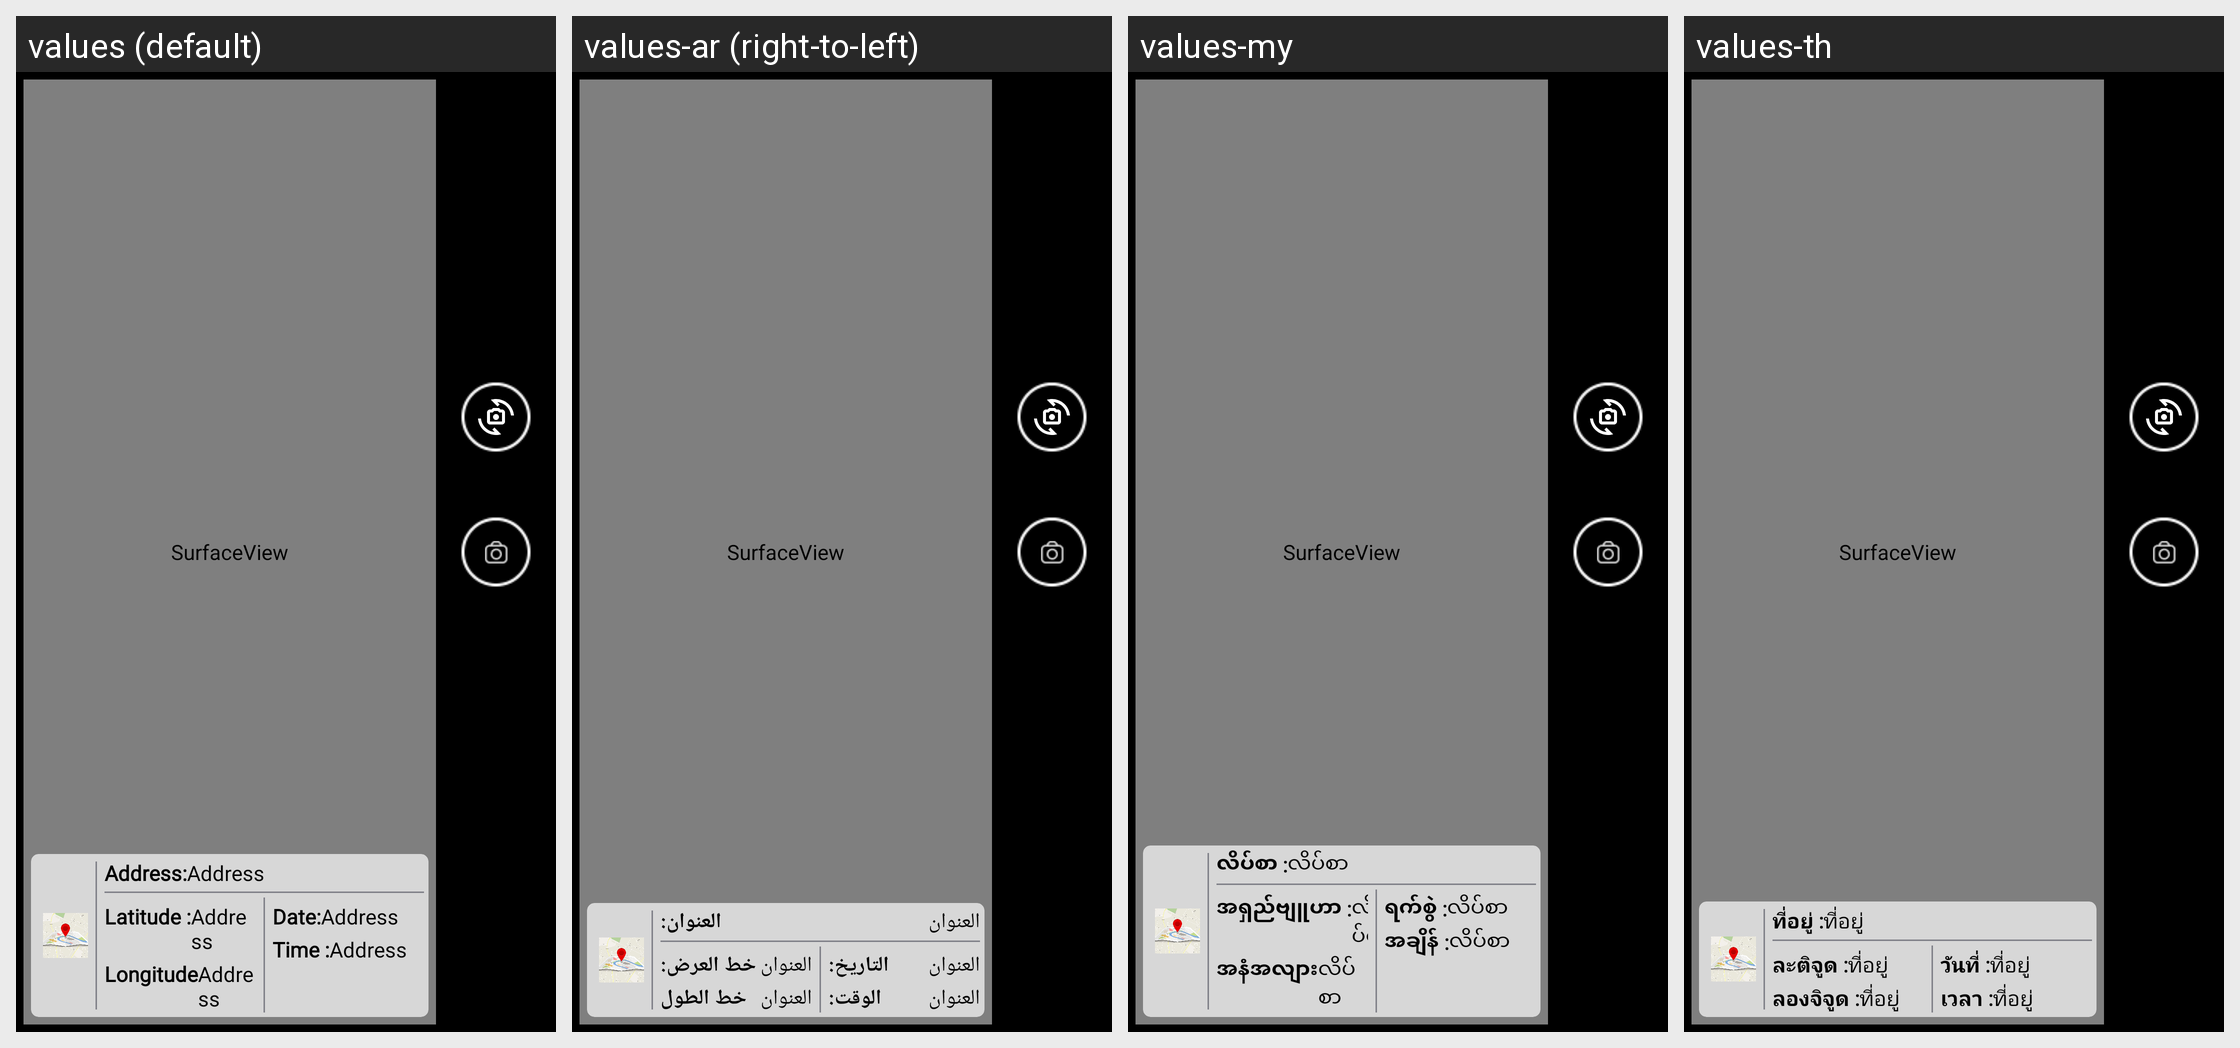

The same Android screen rendered under several of its app's locales, left to right. List the strings drawn on it with the default value and each locale's translation.
Android screen res/layout/activity_camera.xml rendered under 4 locales, left to right: values (default), values-ar (right-to-left), values-my, values-th. Device: Nexus 5 (rendered at 1080×1920; each locale shown at half size, 540×960, under a caption strip naming it); theme Theme.SANCLM.
Other locales in the repository, not shown: values-es, values-fr, values-pt, values-ru, values-vi, values-zh.
Strings drawn on this screen, with the default value and each locale's value (text and hints the layout hard-codes, and strings that could not be matched under every locale, appear in the picture but are not listed):

address
  values: Address
  values-ar: العنوان
  values-my: လိပ်စာ
  values-th: ที่อยู่

address_label
  values: Address:
  values-ar: العنوان:
  values-my: လိပ်စာ :
  values-th: ที่อยู่ :

latitude_label
  values: Latitude :
  values-ar: خط العرض:
  values-my: အရှည်ဗျူဟာ :
  values-th: ละติจูด :

longitude_label
  values: Longitude
  values-ar: خط الطول
  values-my: အနံအလျား
  values-th: ลองจิจูด :

date_label
  values: Date:
  values-ar: التاريخ:
  values-my: ရက်စွဲ :
  values-th: วันที่ :

time_label
  values: Time :
  values-ar: الوقت:
  values-my: အချိန် :
  values-th: เวลา :
